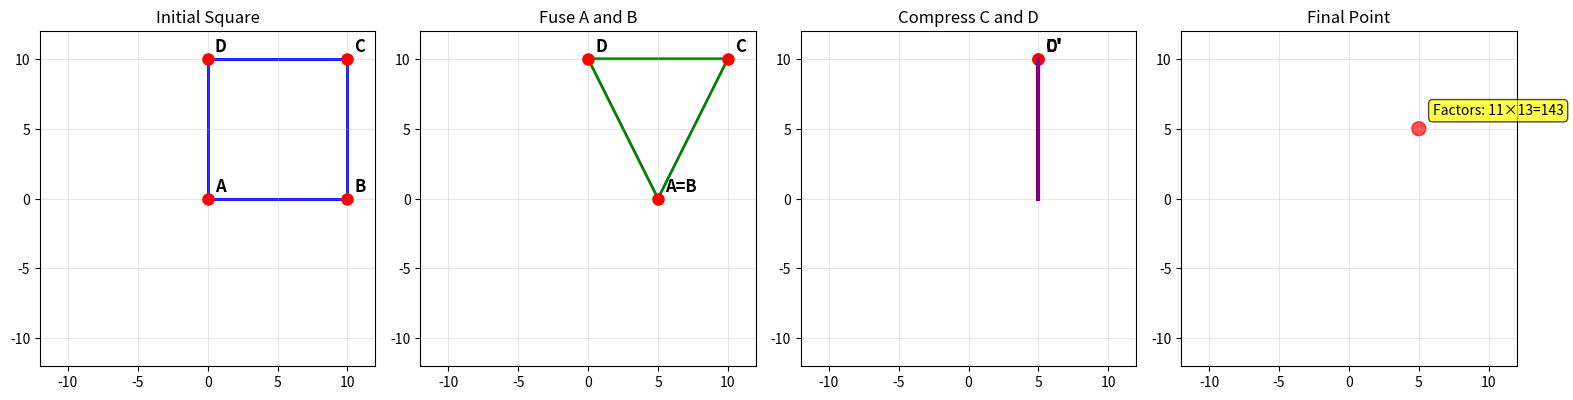

Source code (Python):
"""
Novel Geometric LLL Algorithm for Factoring
==========================================

This implements a geometric interpretation of the LLL algorithm where
factoring N = p*q is represented as transformations on a square:

1. Square ABCD with vertices representing p and q for N
2. Fuse A and B (creating triangle)
3. Compress C and D (creating line)
4. Compress line into point (factoring result)

[redacted]
"""

import numpy as np
import matplotlib.pyplot as plt
from matplotlib.patches import Polygon, Circle
from matplotlib.animation import FuncAnimation
import matplotlib.gridspec as gridspec
from typing import Tuple, List, Optional
import math


class GeometricLLL:
    """
    Geometric LLL algorithm implementation.

    Represents factoring N = p*q as geometric transformations:
    - Square → Triangle → Line → Point
    """

    def __init__(self, N: int, p: int = None, q: int = None):
        """
        Initialize the geometric LLL algorithm.

        Args:
            N: The number to factor (N = p*q)
            p: First prime factor (optional, for known factorization)
            q: Second prime factor (optional, for known factorization)
        """
        self.N = N
        self.p = p
        self.q = q

        # Geometric representation
        self.vertices = self._initialize_square()
        self.transformation_steps = []

        # Animation data
        self.animation_frames = []

    def _initialize_square(self) -> np.ndarray:
        """
        Initialize square ABCD where vertices represent p and q.
        Points A and B will be fused, C and D compressed.

        Returns:
            4x2 numpy array of vertex coordinates
        """
        if self.p and self.q:
            # Use actual prime factors for scaling
            # For visualization, we always use a fixed reasonable scale
            # The actual values don't matter - we just need to show the geometric shape
            # This ensures the square is always visible regardless of factor size
            scale = 10.0  # Fixed scale for consistent visualization
            
            return np.array([
                [0.0, 0.0],           # A
                [scale, 0.0],         # B
                [scale, scale],        # C
                [0.0, scale]          # D
            ], dtype=np.float64)
        else:
            # Default square if factors unknown
            return np.array([
                [0.0, 0.0],     # A
                [10.0, 0.0],    # B
                [10.0, 10.0],   # C
                [0.0, 10.0]     # D
            ], dtype=np.float64)

    def step1_fuse_ab(self, fusion_ratio: float = 0.5) -> np.ndarray:
        """
        Step 1: Fuse vertices A and B together.

        This creates a triangle by dragging vertices to the sides.
        The fusion point becomes the midpoint of A and B.

        Args:
            fusion_ratio: How much to fuse A and B (0.0 = no fusion, 1.0 = complete fusion)

        Returns:
            Updated vertices after fusion
        """
        vertices = self.vertices.copy().astype(np.float64)

        # Calculate fusion point (midpoint of A and B)
        fusion_point = (vertices[0] + vertices[1]) / 2.0

        # Move A and B towards each other
        vertices[0] = vertices[0] + fusion_ratio * (fusion_point - vertices[0])
        vertices[1] = vertices[1] + fusion_ratio * (fusion_point - vertices[1])

        # C and D remain unchanged in this step
        return vertices

    def step2_compress_cd(self, compression_ratio: float = 0.8) -> np.ndarray:
        """
        Step 2: Compress vertices C and D.

        After A and B are fused, compress C and D towards their midpoint,
        creating a line from the fusion point.

        Args:
            compression_ratio: How much to compress C and D (0.0 = no compression, 1.0 = complete)

        Returns:
            Updated vertices after compression
        """
        vertices = self.vertices.copy().astype(np.float64)

        # First apply fusion to get current state
        vertices = self.step1_fuse_ab(fusion_ratio=1.0)

        # Calculate compression point (midpoint of C and D)
        compression_point = (vertices[2] + vertices[3]) / 2.0

        # Compress C and D towards each other
        vertices[2] = vertices[2] + compression_ratio * (compression_point - vertices[2])
        vertices[3] = vertices[3] + compression_ratio * (compression_point - vertices[3])

        return vertices

    def step3_compress_to_point(self, final_ratio: float = 0.9) -> np.ndarray:
        """
        Step 3: Compress the resulting line into a single point.

        Args:
            final_ratio: How much to compress towards center (0.0 = no compression, 1.0 = point)

        Returns:
            Final point after complete compression
        """
        vertices = self.vertices.copy().astype(np.float64)

        # Apply previous transformations
        vertices = self.step2_compress_cd(compression_ratio=1.0)

        # Calculate center of all remaining points
        center = np.mean(vertices, axis=0).astype(np.float64)

        # Compress all points towards center
        for i in range(len(vertices)):
            vertices[i] = vertices[i] + final_ratio * (center - vertices[i])

        return vertices

    def find_factors_geometrically(self, max_iterations: int = 100) -> Tuple[int, int]:
        """
        Execute the geometric LLL algorithm to find factors.

        Returns:
            Tuple of (p, q) factors
        """
        # This is a simplified geometric factoring approach
        # In practice, this would use lattice reduction techniques

        # For demonstration, use a basic trial division approach
        # but represent it geometrically

        # Handle large N by using safe sqrt calculation
        # For very large N, avoid converting to float
        # Use integer-based approximation for all cases to avoid float conversion errors
        try:
            # Try to convert to float only if N is small enough
            if self.N <= 1e15:
                try:
                    sqrt_N = int(math.sqrt(float(self.N))) + 1
                except (OverflowError, ValueError):
                    # Even if N <= 1e15, float conversion might fail
                    # Use integer-based approximation
                    num_bits = self.N.bit_length()
                    estimated_sqrt = 2 ** (num_bits // 2)
                    sqrt_N = min(1000000, estimated_sqrt, self.N // 2)
            else:
                # For extremely large N, use integer-based approximation
                # Estimate sqrt using bit length
                num_bits = self.N.bit_length()
                # Estimate sqrt: sqrt(2^n) ≈ 2^(n/2)
                estimated_sqrt = 2 ** (num_bits // 2)
                # Cap at a reasonable maximum for performance
                sqrt_N = min(1000000, estimated_sqrt, self.N // 2)
        except (OverflowError, ValueError, TypeError):
            # Ultimate fallback: use a fixed reasonable maximum
            sqrt_N = min(1000000, self.N // 2)

        # Ensure sqrt_N is at least 2 and reasonable
        sqrt_N = max(2, min(sqrt_N, 1000000))

        for i in range(2, sqrt_N):
            if self.N % i == 0:
                p, q = i, self.N // i
                self.p, self.q = p, q

                # Update geometric representation with actual factors
                self.vertices = self._initialize_square()

                # Record transformation steps
                self.transformation_steps = [
                    ("Initial Square", self.vertices.copy()),
                    ("Fuse A and B", self.step1_fuse_ab(1.0)),
                    ("Compress C and D", self.step2_compress_cd(1.0)),
                    ("Final Point", self.step3_compress_to_point(1.0))
                ]

                return p, q

        return None, None

    def animate_transformation(self, save_path: str = None) -> None:
        """
        Create animation of the geometric transformation.

        Args:
            save_path: Path to save animation (optional)
        """
        fig, axes = plt.subplots(2, 2, figsize=(12, 10))
        axes = axes.flatten()

        # Set up subplots
        titles = ["Initial Square", "Step 1: Fuse A+B", "Step 2: Compress C+D", "Step 3: Final Point"]

        def animate_frame(frame):
            for ax, title in zip(axes, titles):
                ax.clear()
                ax.set_title(title)
                ax.set_xlim(-12, 12)
                ax.set_ylim(-12, 12)
                ax.grid(True, alpha=0.3)
                ax.set_aspect('equal')

                # Draw current state based on frame
                if frame < len(self.transformation_steps):
                    vertices = self.transformation_steps[frame][1]

                    # Draw shape
                    if frame == 0:  # Square
                        vertices_float = vertices.astype(np.float64)
                        square = Polygon(vertices_float, fill=False, color='blue', linewidth=2)
                        ax.add_patch(square)
                        # Label vertices
                        labels = ['A', 'B', 'C', 'D']
                        for i, (x, y) in enumerate(vertices_float):
                            ax.plot(float(x), float(y), 'ro', markersize=8)
                            ax.text(float(x)+0.5, float(y)+0.5, labels[i], fontsize=12, fontweight='bold')

                    elif frame == 1:  # Triangle after fusion
                        # Only show 3 distinct points (A=B fused)
                        vertices_float = vertices.astype(np.float64)
                        ax.plot(float(vertices_float[0, 0]), float(vertices_float[0, 1]), 'ro', markersize=8)
                        ax.text(float(vertices_float[0, 0])+0.5, float(vertices_float[0, 1])+0.5, 'A=B', fontsize=12, fontweight='bold')
                        ax.plot(float(vertices_float[2, 0]), float(vertices_float[2, 1]), 'ro', markersize=8)
                        ax.text(float(vertices_float[2, 0])+0.5, float(vertices_float[2, 1])+0.5, 'C', fontsize=12, fontweight='bold')
                        ax.plot(float(vertices_float[3, 0]), float(vertices_float[3, 1]), 'ro', markersize=8)
                        ax.text(float(vertices_float[3, 0])+0.5, float(vertices_float[3, 1])+0.5, 'D', fontsize=12, fontweight='bold')

                        # Draw triangle
                        triangle_points = np.array([vertices_float[0], vertices_float[2], vertices_float[3]], dtype=np.float64)
                        triangle = Polygon(triangle_points, fill=False, color='green', linewidth=2)
                        ax.add_patch(triangle)

                    elif frame == 2:  # Line after compression
                        # Show compressed C and D
                        vertices_float = vertices.astype(np.float64)
                        ax.plot(float(vertices_float[2, 0]), float(vertices_float[2, 1]), 'ro', markersize=8)
                        ax.text(float(vertices_float[2, 0])+0.5, float(vertices_float[2, 1])+0.5, 'C\'', fontsize=12, fontweight='bold')
                        ax.plot(float(vertices_float[3, 0]), float(vertices_float[3, 1]), 'ro', markersize=8)
                        ax.text(float(vertices_float[3, 0])+0.5, float(vertices_float[3, 1])+0.5, 'D\'', fontsize=12, fontweight='bold')

                        # Draw line from fused A+B to compressed C+D midpoint
                        midpoint_cd = (vertices_float[2] + vertices_float[3]) / 2.0
                        ax.plot([float(vertices_float[0, 0]), float(midpoint_cd[0])], 
                               [float(vertices_float[0, 1]), float(midpoint_cd[1])],
                               'purple', linewidth=3)

                    else:  # Final point
                        vertices_float = vertices.astype(np.float64)
                        center = np.mean(vertices_float, axis=0)
                        circle = Circle((float(center[0]), float(center[1])), 0.5, fill=True, color='red', alpha=0.7)
                        ax.add_patch(circle)
                        ax.text(float(center[0])+1, float(center[1])+1, f'Factors: {self.p}×{self.q}={self.N}',
                               fontsize=10, bbox=dict(boxstyle="round,pad=0.3", facecolor="yellow", alpha=0.7))

        # Create animation
        anim = FuncAnimation(fig, animate_frame, frames=len(self.transformation_steps),
                           interval=2000, repeat=True)

        if save_path:
            anim.save(save_path, writer='pillow', fps=1)
            print(f"Animation saved to {save_path}")

        plt.tight_layout()
        plt.show()

    def visualize_steps(self) -> None:
        """
        Create static visualization of all transformation steps.
        """
        fig, axes = plt.subplots(1, 4, figsize=(16, 4))

        titles = ["Initial Square", "Step 1: Fuse A+B", "Step 2: Compress C+D", "Step 3: Final Point"]
        colors = ['blue', 'green', 'purple', 'red']

        for i, (title, vertices) in enumerate(self.transformation_steps):
            ax = axes[i]
            ax.set_title(title)
            ax.set_xlim(-12, 12)
            ax.set_ylim(-12, 12)
            ax.grid(True, alpha=0.3)
            ax.set_aspect('equal')

            # Ensure vertices are float64
            vertices_float = vertices.astype(np.float64)
            
            if i == 0:  # Square
                square = Polygon(vertices_float, fill=False, color=colors[i], linewidth=2)
                ax.add_patch(square)
                labels = ['A', 'B', 'C', 'D']
                for j, (x, y) in enumerate(vertices_float):
                    ax.plot(float(x), float(y), 'ro', markersize=8)
                    ax.text(float(x)+0.5, float(y)+0.5, labels[j], fontsize=12, fontweight='bold')

            elif i == 1:  # Triangle
                ax.plot(float(vertices_float[0, 0]), float(vertices_float[0, 1]), 'ro', markersize=8)
                ax.text(float(vertices_float[0, 0])+0.5, float(vertices_float[0, 1])+0.5, 'A=B', fontsize=12, fontweight='bold')
                ax.plot(float(vertices_float[2, 0]), float(vertices_float[2, 1]), 'ro', markersize=8)
                ax.text(float(vertices_float[2, 0])+0.5, float(vertices_float[2, 1])+0.5, 'C', fontsize=12, fontweight='bold')
                ax.plot(float(vertices_float[3, 0]), float(vertices_float[3, 1]), 'ro', markersize=8)
                ax.text(float(vertices_float[3, 0])+0.5, float(vertices_float[3, 1])+0.5, 'D', fontsize=12, fontweight='bold')

                triangle_points = np.array([vertices_float[0], vertices_float[2], vertices_float[3]], dtype=np.float64)
                triangle = Polygon(triangle_points, fill=False, color=colors[i], linewidth=2)
                ax.add_patch(triangle)

            elif i == 2:  # Line
                ax.plot(float(vertices_float[2, 0]), float(vertices_float[2, 1]), 'ro', markersize=8)
                ax.text(float(vertices_float[2, 0])+0.5, float(vertices_float[2, 1])+0.5, 'C\'', fontsize=12, fontweight='bold')
                ax.plot(float(vertices_float[3, 0]), float(vertices_float[3, 1]), 'ro', markersize=8)
                ax.text(float(vertices_float[3, 0])+0.5, float(vertices_float[3, 1])+0.5, 'D\'', fontsize=12, fontweight='bold')

                midpoint_cd = (vertices_float[2] + vertices_float[3]) / 2.0
                ax.plot([float(vertices_float[0, 0]), float(midpoint_cd[0])], 
                       [float(vertices_float[0, 1]), float(midpoint_cd[1])],
                       colors[i], linewidth=3)

            else:  # Point
                center = np.mean(vertices_float, axis=0)
                circle = Circle((float(center[0]), float(center[1])), 0.5, fill=True, color=colors[i], alpha=0.7)
                ax.add_patch(circle)
                ax.text(float(center[0])+1, float(center[1])+1, f'Factors: {self.p}×{self.q}={self.N}',
                       fontsize=10, bbox=dict(boxstyle="round,pad=0.3", facecolor="yellow", alpha=0.7))

        plt.tight_layout()
        plt.show()


def demo_geometric_lll():
    """
    Demonstration of the geometric LLL algorithm.
    """
    # Example: Factor 143 = 11 × 13
    N = 143

    print(f"Factoring N = {N} using Geometric LLL Algorithm")
    print("=" * 50)

    # Initialize algorithm
    geom_lll = GeometricLLL(N)

    # Find factors
    p, q = geom_lll.find_factors_geometrically()

    if p and q:
        print(f"Found factors: {p} × {q} = {N}")
        print("\nGeometric Transformation Steps:")
        print("1. Initial Square ABCD (vertices represent p and q)")
        print("2. Fuse A and B together (creating triangle)")
        print("3. Compress C and D (creating line)")
        print("4. Compress line into point (factoring complete)")

        print("\nGenerating visualization...")

        # Create static visualization
        try:
            geom_lll.visualize_steps()
        except ImportError:
            print("Matplotlib not available for visualization")
    else:
        print(f"Could not factor {N}")


if __name__ == "__main__":
    demo_geometric_lll()
